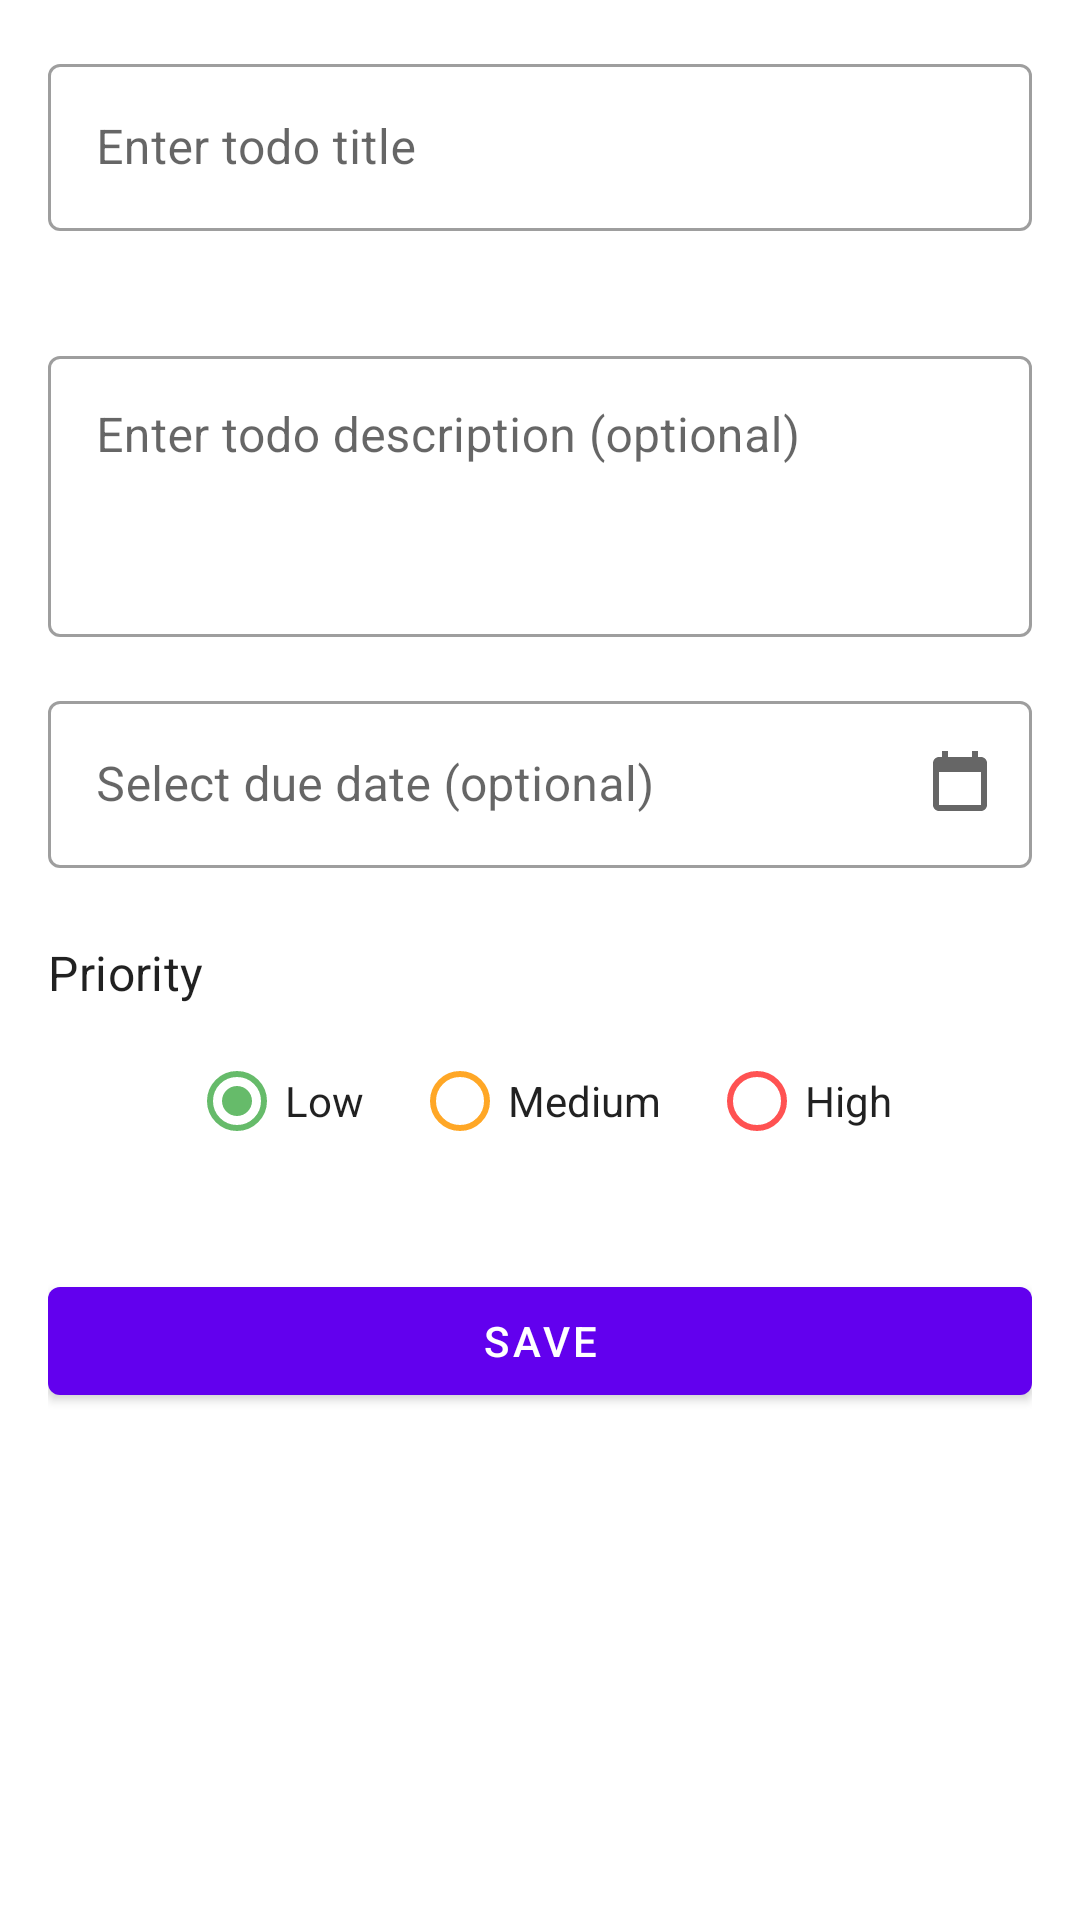

Write the Android layout XML for this screen, with the resource values it uses.
<!-- AndroidManifest.xml: application theme Theme.TodoApp -->
<!-- res/layout/fragment_add_edit_todo.xml -->
<?xml version="1.0" encoding="utf-8"?>
<ScrollView xmlns:android="http://schemas.android.com/apk/res/android"
    xmlns:app="http://schemas.android.com/apk/res-auto"
    xmlns:tools="http://schemas.android.com/tools"
    android:layout_width="match_parent"
    android:layout_height="match_parent"
    android:fillViewport="true">

    <androidx.constraintlayout.widget.ConstraintLayout
        android:layout_width="match_parent"
        android:layout_height="wrap_content"
        android:padding="@dimen/activity_horizontal_margin">

        <com.google.android.material.textfield.TextInputLayout
            android:id="@+id/titleLayout"
            style="@style/Widget.MaterialComponents.TextInputLayout.OutlinedBox"
            android:layout_width="match_parent"
            android:layout_height="wrap_content"
            android:hint="@string/title_hint"
            app:errorEnabled="true"
            app:layout_constraintEnd_toEndOf="parent"
            app:layout_constraintStart_toStartOf="parent"
            app:layout_constraintTop_toTopOf="parent">

            <com.google.android.material.textfield.TextInputEditText
                android:id="@+id/titleInput"
                android:layout_width="match_parent"
                android:layout_height="wrap_content"
                android:imeOptions="actionNext"
                android:inputType="text"
                android:maxLines="1"
                android:singleLine="true"
                tools:text="Sample Todo" />

        </com.google.android.material.textfield.TextInputLayout>

        <com.google.android.material.textfield.TextInputLayout
            android:id="@+id/descriptionLayout"
            style="@style/Widget.MaterialComponents.TextInputLayout.OutlinedBox"
            android:layout_width="match_parent"
            android:layout_height="wrap_content"
            android:layout_marginTop="16dp"
            android:hint="@string/description_hint"
            app:layout_constraintEnd_toEndOf="parent"
            app:layout_constraintStart_toStartOf="parent"
            app:layout_constraintTop_toBottomOf="@id/titleLayout">

            <com.google.android.material.textfield.TextInputEditText
                android:id="@+id/descriptionInput"
                android:layout_width="match_parent"
                android:layout_height="wrap_content"
                android:gravity="top"
                android:inputType="textMultiLine"
                android:minLines="3"
                tools:text="This is a sample todo description." />

        </com.google.android.material.textfield.TextInputLayout>

        <com.google.android.material.textfield.TextInputLayout
            android:id="@+id/dueDateLayout"
            style="@style/Widget.MaterialComponents.TextInputLayout.OutlinedBox"
            android:layout_width="match_parent"
            android:layout_height="wrap_content"
            android:layout_marginTop="16dp"
            android:hint="@string/due_date_hint"
            app:endIconMode="custom"
            app:endIconDrawable="@drawable/ic_calendar"
            app:layout_constraintEnd_toEndOf="parent"
            app:layout_constraintStart_toStartOf="parent"
            app:layout_constraintTop_toBottomOf="@id/descriptionLayout">

            <com.google.android.material.textfield.TextInputEditText
                android:id="@+id/dueDateInput"
                android:layout_width="match_parent"
                android:layout_height="wrap_content"
                android:focusable="false"
                android:inputType="none"
                tools:text="October 30, 2023" />

        </com.google.android.material.textfield.TextInputLayout>

        <TextView
            android:id="@+id/priorityLabel"
            style="@style/TextAppearance.MaterialComponents.Subtitle1"
            android:layout_width="wrap_content"
            android:layout_height="wrap_content"
            android:layout_marginTop="24dp"
            android:text="@string/priority"
            app:layout_constraintStart_toStartOf="parent"
            app:layout_constraintTop_toBottomOf="@id/dueDateLayout" />

        <RadioGroup
            android:id="@+id/priorityRadioGroup"
            android:layout_width="wrap_content"
            android:layout_height="wrap_content"
            android:layout_marginTop="8dp"
            android:orientation="horizontal"
            app:layout_constraintEnd_toEndOf="parent"
            app:layout_constraintStart_toStartOf="parent"
            app:layout_constraintTop_toBottomOf="@id/priorityLabel">

            <com.google.android.material.radiobutton.MaterialRadioButton
                android:id="@+id/lowPriorityRadio"
                style="@style/Widget.MaterialComponents.CompoundButton.RadioButton"
                android:layout_width="wrap_content"
                android:layout_height="wrap_content"
                android:checked="true"
                android:text="@string/low"
                android:textColor="?android:attr/textColorPrimary"
                app:buttonTint="@color/priority_low" />

            <com.google.android.material.radiobutton.MaterialRadioButton
                android:id="@+id/mediumPriorityRadio"
                style="@style/Widget.MaterialComponents.CompoundButton.RadioButton"
                android:layout_width="wrap_content"
                android:layout_height="wrap_content"
                android:layout_marginStart="16dp"
                android:text="@string/medium"
                android:textColor="?android:attr/textColorPrimary"
                app:buttonTint="@color/priority_medium" />

            <com.google.android.material.radiobutton.MaterialRadioButton
                android:id="@+id/highPriorityRadio"
                style="@style/Widget.MaterialComponents.CompoundButton.RadioButton"
                android:layout_width="wrap_content"
                android:layout_height="wrap_content"
                android:layout_marginStart="16dp"
                android:text="@string/high"
                android:textColor="?android:attr/textColorPrimary"
                app:buttonTint="@color/priority_high" />

        </RadioGroup>

        <com.google.android.material.button.MaterialButton
            android:id="@+id/saveButton"
            style="@style/Widget.MaterialComponents.Button"
            android:layout_width="match_parent"
            android:layout_height="wrap_content"
            android:layout_marginTop="32dp"
            android:text="@string/save"
            app:layout_constraintEnd_toEndOf="parent"
            app:layout_constraintStart_toStartOf="parent"
            app:layout_constraintTop_toBottomOf="@id/priorityRadioGroup" />

    </androidx.constraintlayout.widget.ConstraintLayout>
</ScrollView>
<!-- resources referenced by this layout -->
<resources>
  <color name="priority_high">#FF5252</color>
  <color name="priority_low">#66BB6A</color>
  <color name="priority_medium">#FFA726</color>
  <dimen name="activity_horizontal_margin">16dp</dimen>
  <!-- drawable ic_calendar (drawable) -->
  <?xml version="1.0" encoding="utf-8"?>
  <vector xmlns:android="http://schemas.android.com/apk/res/android"
      android:width="24dp"
      android:height="24dp"
      android:viewportWidth="24"
      android:viewportHeight="24">
      <path
          android:fillColor="@android:color/darker_gray"
          android:pathData="M19,3h-1V1h-2v2H8V1H6v2H5C3.89,3 3.01,3.9 3.01,5L3,19c0,1.1 0.89,2 2,2h14c1.1,0 2,-0.9 2,-2V5C21,3.9 20.1,3 19,3zM19,19H5V8h14V19z" />
  </vector>
  <string name="description_hint">Enter todo description (optional)</string>
  <string name="due_date_hint">Select due date (optional)</string>
  <string name="high">High</string>
  <string name="low">Low</string>
  <string name="medium">Medium</string>
  <string name="priority">Priority</string>
  <string name="save">Save</string>
  <string name="title_hint">Enter todo title</string>
  <style name="Theme.TodoApp" parent="Theme.MaterialComponents.DayNight.NoActionBar">
          
          <item name="colorPrimary">@color/colorPrimary</item>
          <item name="colorPrimaryVariant">@color/colorPrimaryVariant</item>
          
          <item name="colorSecondary">@color/colorSecondary</item>
          <item name="colorSecondaryVariant">@color/colorSecondaryVariant</item>
          
          <item name="android:statusBarColor">?attr/colorPrimaryVariant</item>
          
      </style>
  <color name="colorPrimary">#6200EE</color>
  <color name="colorPrimaryVariant">#3700B3</color>
  <color name="colorSecondary">#03DAC6</color>
  <color name="colorSecondaryVariant">#018786</color>
</resources>
